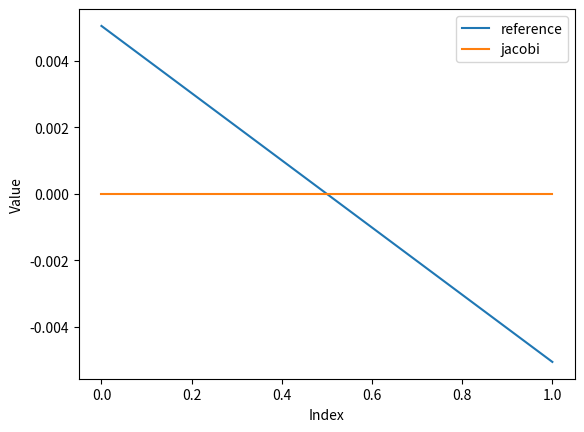

The matplotlib source for this figure:
#!/usr/bin/env python3

import numpy as np


def zero_mean_solve(A, P, b):
    n = A.shape[0]
    m = P.shape[0]
    K = np.empty((n + m, n + m), dtype=np.result_type(A, P, b))
    K[:n, :n] = A
    K[:n, n:] = P.T
    K[n:, :n] = P
    K[n:, n:] = 0

    rhs = np.empty((n + m, b.shape[1]), dtype=np.result_type(A, P, b))
    rhs[:n] = b
    rhs[n:] = 0

    return np.linalg.solve(K, rhs)[:n]


def jacobi_zero_mean_solve(A, P, b, x, max_iter=50000, tol=1e-10):
    dinv = 1.0 / np.diag(A)
    dinv_col = dinv[:, None]
    constraint_mass = (P @ (dinv_col * P.T))[0]
    x -= P.T @ (P @ x) / (P @ P.T)[0]
    solutions = [x.copy()]

    for i in range(max_iter):
        r = b - A @ x
        lagrange_multiplier = (P @ (dinv_col * r)) / constraint_mass
        dx = dinv_col * (r - P.T @ lagrange_multiplier)
        x += dx

        if i % 500 == 0:
            solutions.append(x.copy())

        if np.linalg.norm(dx) <= tol * max(1.0, np.linalg.norm(x)):
            solutions.append(x.copy())
            return x, solutions, i + 1

    solutions.append(x.copy())
    return x, solutions, max_iter


n = int(100)
h = 1.0 / (n - 1)
A = np.zeros((n, n))

A[0, 0] = 1
A[0, 1] = -1
A[n - 1, n - 1] = 1
A[n - 1, n - 2] = -1


for i in range(1, n - 1):
    A[i, i - 1] = -1
    A[i, i + 1] = -1
    A[i, i] = 2

A *= 1 / (h)
P = np.ones((1, n)) * h

# b = np.ones(n) * 2 * h
b = np.zeros((n, 1))
b[0] = 1 * h
# b[n - 1] = -1
b[n - 1] = -1 * h
# b[0] = 0
# b[n - 1] = 0

x = np.zeros((n, 1))

xc = x.copy()

reference = zero_mean_solve(A, P, b)
xc, solutions, iterations = jacobi_zero_mean_solve(A, P, b, xc)

print((P @ xc)[0, 0])
print(iterations)
print(np.linalg.norm(xc - reference))


# Plot x
import matplotlib.pyplot as plt
from matplotlib.animation import FuncAnimation


plt.plot(np.linspace(0, 1, x.shape[0]), reference)
xc_line = plt.plot(np.linspace(0, 1, x.shape[0]), solutions[0])[0]
plt.legend(["reference", "jacobi"])
plt.xlabel("Index")
plt.ylabel("Value")


def update(frame):
    xc_line.set_ydata(solutions[frame])
    return (xc_line,)


ani = FuncAnimation(
    plt.gcf(),
    update,
    frames=len(solutions),
    interval=30,
    blit=True,
    repeat=False,
)
plt.show()
